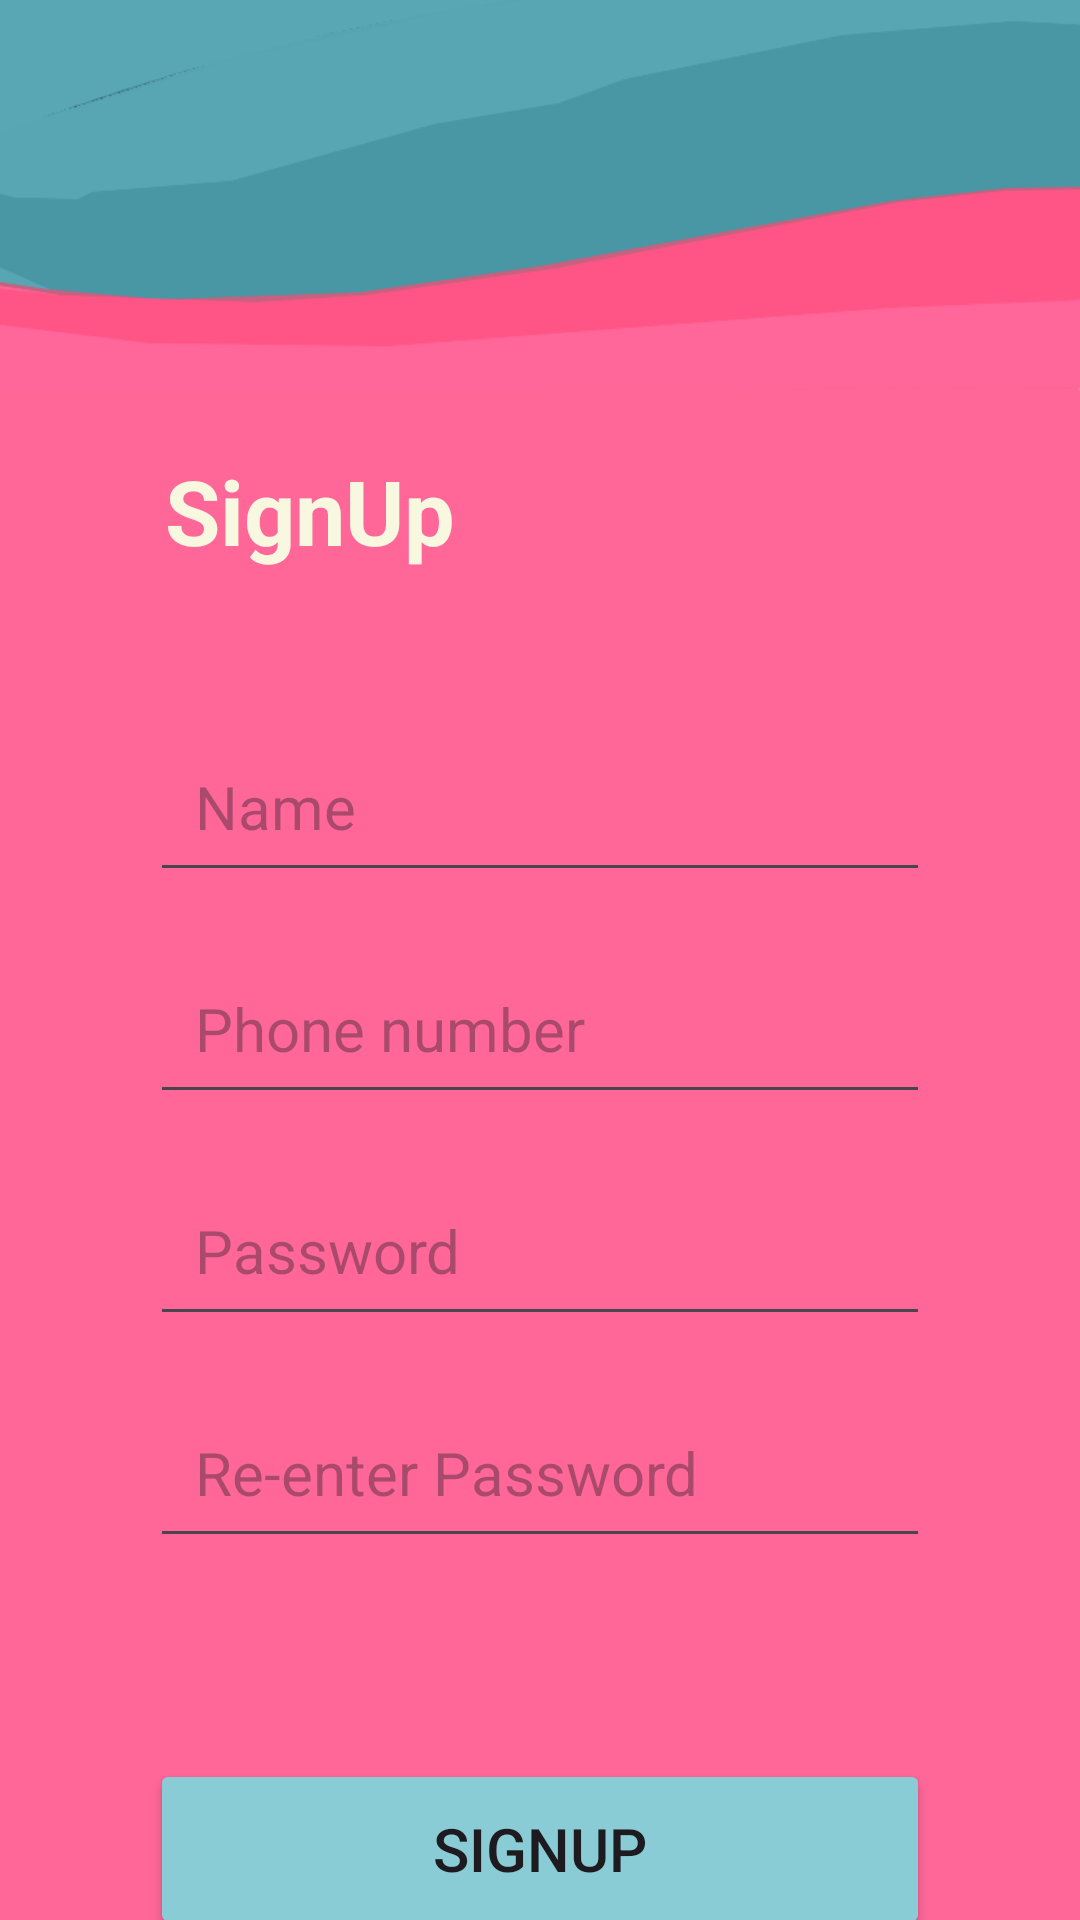

Reconstruct the res/layout file that produces this screen, plus the resources it refers to.
<!-- AndroidManifest.xml: application theme Theme.BakerBoy -->
<!-- res/layout/activity_signup.xml -->
<?xml version="1.0" encoding="utf-8"?>
<androidx.constraintlayout.widget.ConstraintLayout xmlns:android="http://schemas.android.com/apk/res/android"
    xmlns:app="http://schemas.android.com/apk/res-auto"
    xmlns:tools="http://schemas.android.com/tools"
    android:id="@+id/main"
    android:layout_width="match_parent"
    android:layout_height="match_parent"
    tools:context=".SignupActivity"
    android:background="@color/bgbottom">
    <LinearLayout
        android:layout_width="match_parent"
        android:layout_height="wrap_content"
        android:orientation="vertical"
        android:layout_margin="20dp"
        app:layout_constraintTop_toBottomOf="@+id/imageView">
        <TextView
            android:layout_width="wrap_content"
            android:layout_height="wrap_content"
            android:text="SignUp"
            android:paddingStart="35dp"
            android:textStyle="bold"
            android:paddingBottom="40dp"
            android:textColor="@color/white2"
            android:textSize="30sp"/>
        <EditText
            android:layout_width="match_parent"
            android:layout_height="60dp"
            android:layout_marginHorizontal="30dp"
            android:layout_marginVertical="7dp"
            android:hint="Name"
            android:inputType="text"
            android:paddingStart="15dp"
            android:textSize="20sp"/>

        <EditText
            android:layout_width="match_parent"
            android:layout_height="60dp"
            android:layout_marginHorizontal="30dp"
            android:layout_marginVertical="7dp"
            android:hint="@string/phonenumber"
            android:inputType="number"
            android:paddingStart="15dp"
            android:textSize="20sp"/>
        <EditText
            android:layout_width="match_parent"
            android:layout_height="60dp"
            android:layout_marginHorizontal="30dp"
            android:layout_marginVertical="7dp"
            android:hint="@string/password"
            android:paddingStart="15dp"
            android:inputType="textPassword"
            android:textSize="20sp"/>
        <EditText
            android:layout_width="match_parent"
            android:layout_height="60dp"
            android:layout_marginHorizontal="30dp"
            android:layout_marginVertical="7dp"
            android:hint="@string/re_enter"
            android:paddingStart="15dp"
            android:inputType="textPassword"
            android:textSize="20sp"/>
        <Button
            android:layout_width="match_parent"
            android:layout_height="60dp"
            android:layout_marginTop="60dp"
            android:layout_marginHorizontal="30dp"
            android:backgroundTint="@color/blue1"
            android:text="@string/signup"
            android:textSize="20sp"/>



    </LinearLayout>

    <ImageView
        android:id="@+id/imageView"
        android:layout_width="match_parent"
        android:layout_height="130dp"
        android:scaleType="fitXY"
        android:src="@drawable/bottomcover"
        app:layout_constraintTop_toTopOf="parent" />

</androidx.constraintlayout.widget.ConstraintLayout>
<!-- resources referenced by this layout -->
<resources>
  <color name="bgbottom">#ff6799</color>
  <color name="blue1">#8ACCD5</color>
  <color name="white2">#F8F8E1</color>
  <!-- drawable bottomcover: png bitmap (drawable, 10132 bytes) -->
  <string name="password">Password</string>
  <string name="phonenumber">Phone number</string>
  <string name="re_enter">Re-enter Password</string>
  <string name="signup">Signup</string>
  <style name="Theme.BakerBoy" parent="Base.Theme.BakerBoy" />
  <style name="Base.Theme.BakerBoy" parent="Theme.Material3.DayNight.NoActionBar">
          
          
      </style>
</resources>
